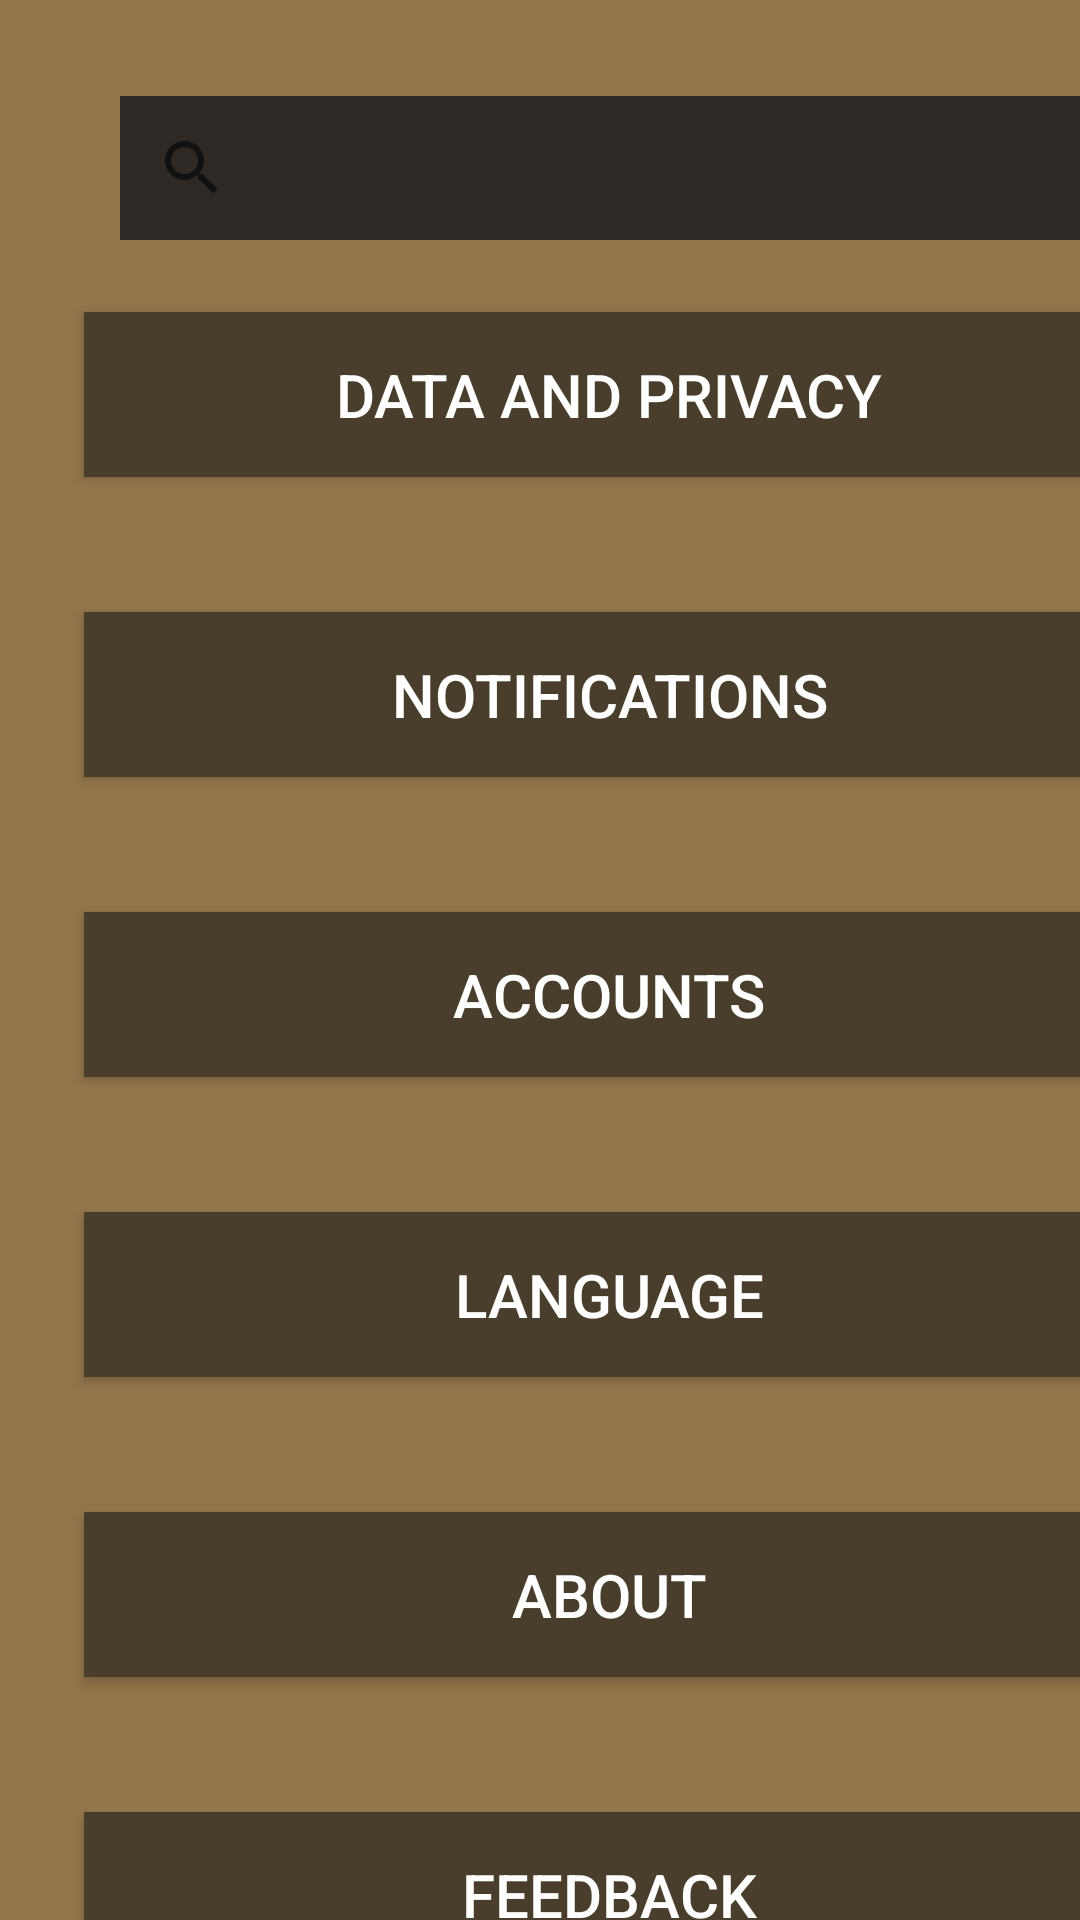

Android layout source for this screen:
<!-- AndroidManifest.xml: application theme Theme.EBudaya -->
<!-- res/layout/fragment_settings.xml -->
<?xml version="1.0" encoding="utf-8"?>
<FrameLayout xmlns:android="http://schemas.android.com/apk/res/android"
    xmlns:app="http://schemas.android.com/apk/res-auto"
    xmlns:tools="http://schemas.android.com/tools"
    android:layout_width="match_parent"
    android:layout_height="match_parent"
    android:visibility="visible"
    tools:context=".Fragments.SettingsFragment">

    

    <TextView
        android:layout_width="match_parent"
        android:layout_height="match_parent"
        android:text="settings fragment" />

    <androidx.constraintlayout.widget.ConstraintLayout
        android:id="@+id/ConstaintSettings"
        android:layout_width="match_parent"
        android:layout_height="match_parent"
        android:background="#92754B">


        <Button
            android:id="@+id/DataPrivacyButton"
            android:layout_width="350dp"
            android:layout_height="55dp"
            android:layout_marginStart="28dp"
            android:layout_marginTop="104dp"
            android:background="#493E2C"
            android:text="Data and Privacy"
            android:textColor="#ffffff"
            android:textSize="20sp"
            app:layout_constraintStart_toStartOf="parent"
            app:layout_constraintTop_toTopOf="parent" />

        <Button
            android:id="@+id/NotificationsButton"
            android:layout_width="350dp"
            android:layout_height="55dp"
            android:layout_marginStart="28dp"
            android:layout_marginTop="204dp"
            android:background="#493E2C"
            android:text="Notifications"
            android:textColor="#ffffff"
            android:textSize="20sp"
            app:layout_constraintStart_toStartOf="parent"
            app:layout_constraintTop_toTopOf="parent" />

        <Button
            android:id="@+id/AccountButton"
            android:layout_width="350dp"
            android:layout_height="55dp"
            android:layout_marginStart="28dp"
            android:layout_marginTop="304dp"
            android:background="#493E2C"
            android:text="Accounts"
            android:textColor="#ffffff"
            android:textSize="20sp"
            app:layout_constraintStart_toStartOf="parent"
            app:layout_constraintTop_toTopOf="parent" />

        <Button
            android:id="@+id/LanguageButton"
            android:layout_width="350dp"
            android:layout_height="55dp"
            android:layout_marginStart="28dp"
            android:layout_marginTop="404dp"
            android:background="#493E2C"
            android:text="Language"
            android:textColor="#ffffff"
            android:textSize="20sp"
            app:layout_constraintStart_toStartOf="parent"
            app:layout_constraintTop_toTopOf="parent" />

        <Button
            android:id="@+id/AboutButton"
            android:layout_width="350dp"
            android:layout_height="55dp"
            android:layout_marginStart="28dp"
            android:layout_marginTop="504dp"
            android:background="#493E2C"
            android:text="About"
            android:textColor="#ffffff"
            android:textSize="20sp"
            app:layout_constraintStart_toStartOf="parent"
            app:layout_constraintTop_toTopOf="parent" />

        <Button
            android:id="@+id/button7"
            android:layout_width="350dp"
            android:layout_height="55dp"
            android:layout_marginStart="28dp"
            android:layout_marginTop="604dp"
            android:background="#493E2C"
            android:onClick="onFeedbackClick"
            android:text="Feedback"
            android:textColor="#ffffff"
            android:textSize="20sp"
            app:layout_constraintStart_toStartOf="parent"
            app:layout_constraintTop_toTopOf="parent" />

        <SearchView
            android:id="@+id/SearchBar"
            android:layout_width="324dp"
            android:layout_height="48dp"
            android:layout_marginStart="40dp"
            android:layout_marginTop="32dp"
            android:background="#2E2925"
            android:textColor="#ffffff"
            android:clickable="false"
            app:layout_constraintStart_toStartOf="parent"
            app:layout_constraintTop_toTopOf="parent" />


    </androidx.constraintlayout.widget.ConstraintLayout>

</FrameLayout>
<!-- resources referenced by this layout -->
<resources>
  <style name="Theme.EBudaya" parent="Base.Theme.EBudaya" />
  <style name="Base.Theme.EBudaya" parent="Theme.AppCompat.Light.NoActionBar">
          
          
      </style>
</resources>
